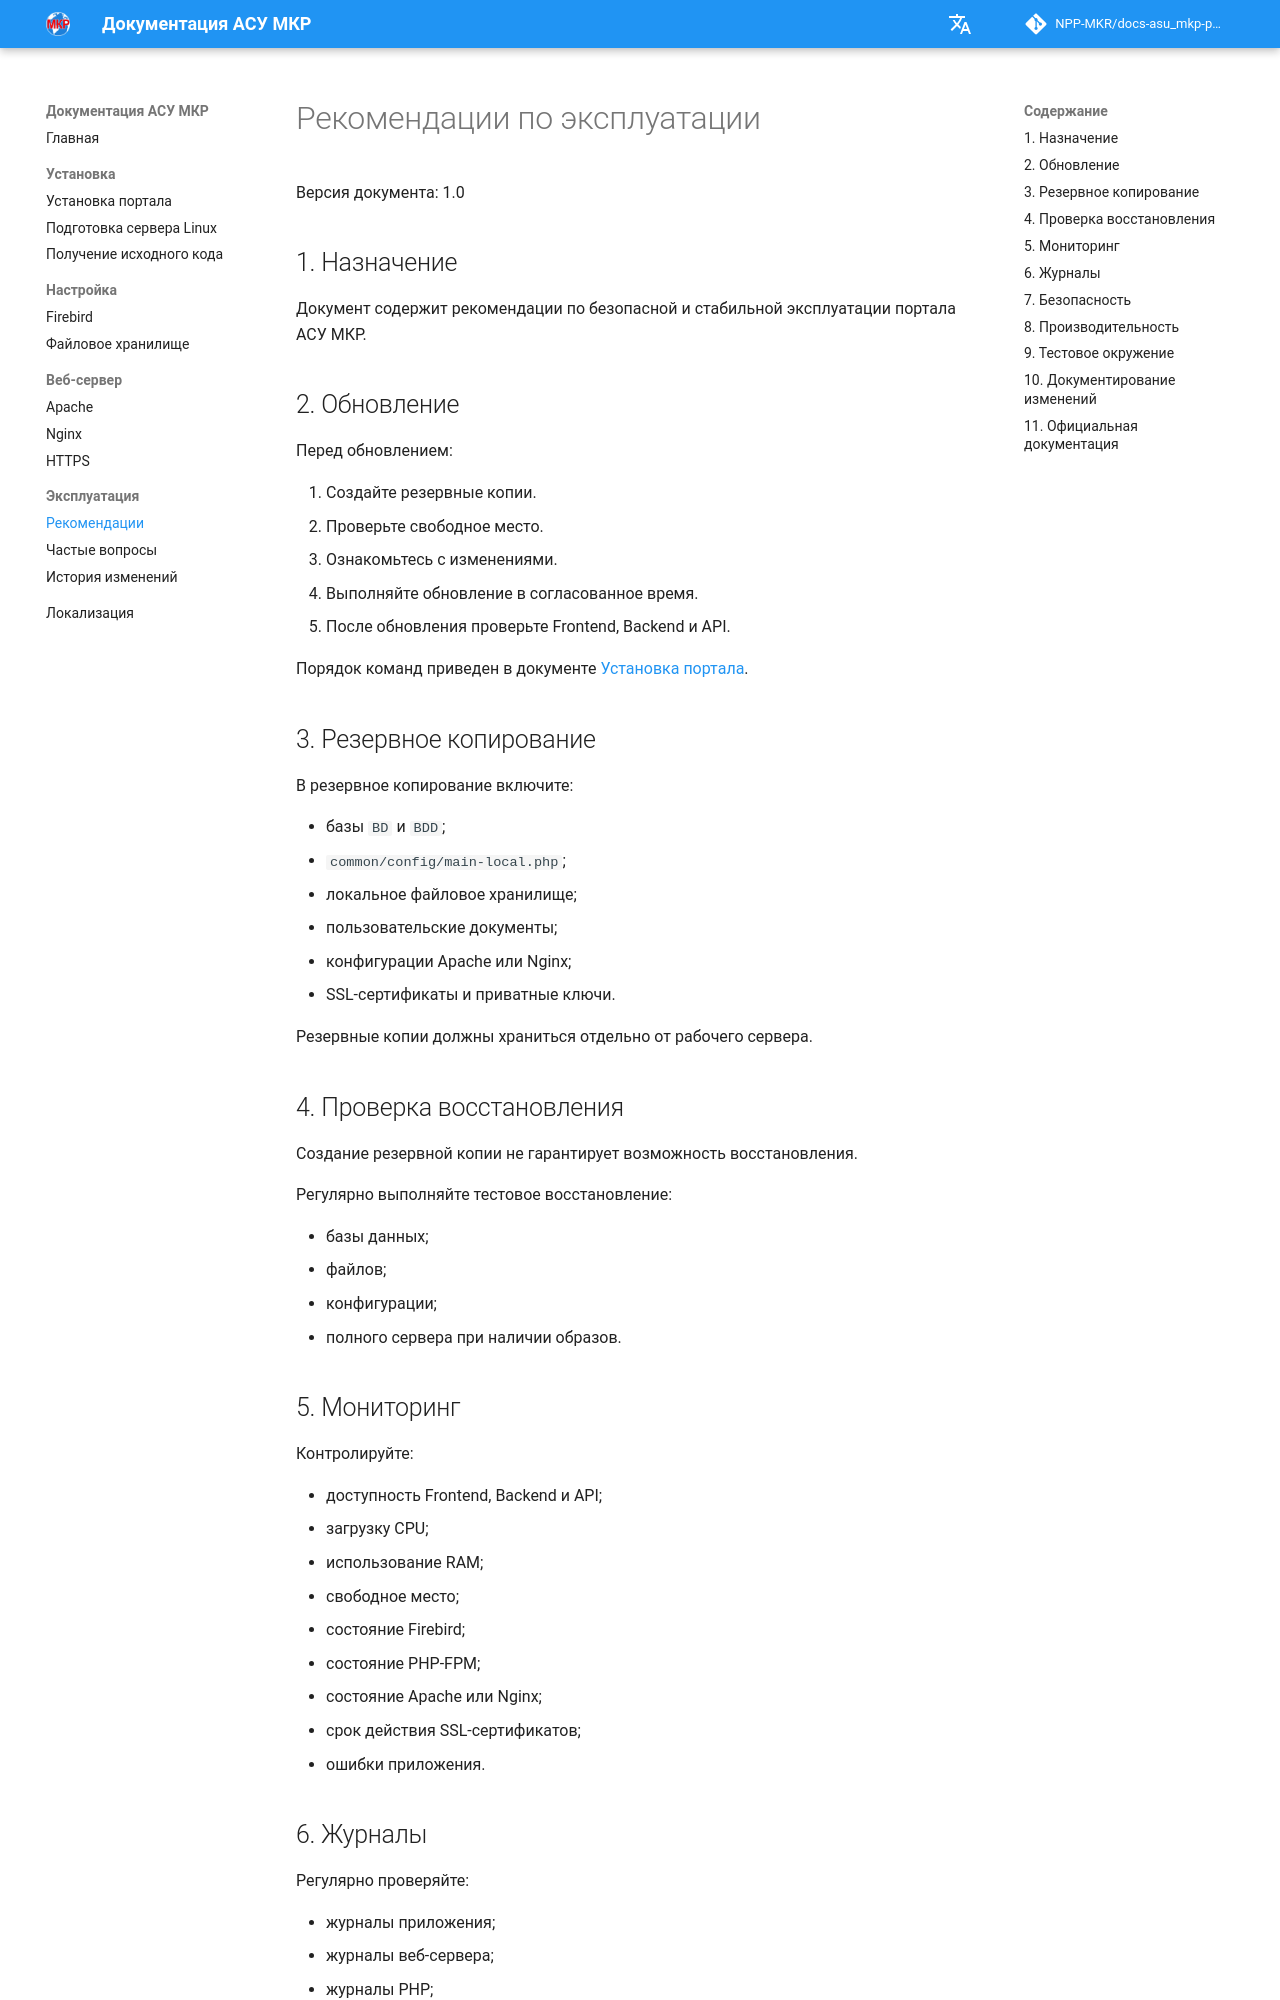

repository: NPP-MKR/docs-asu_mkp-portal · page: ru/operations/recommendations/index.html · generator: mkdocs

# Рекомендации по эксплуатации

Версия документа: 1.0

## 1. Назначение

Документ содержит рекомендации по безопасной и стабильной эксплуатации портала АСУ МКР.

## 2. Обновление

Перед обновлением:

1. Создайте резервные копии.
2. Проверьте свободное место.
3. Ознакомьтесь с изменениями.
4. Выполняйте обновление в согласованное время.
5. После обновления проверьте Frontend, Backend и API.

Порядок команд приведен в документе [Установка портала](../installation/install.md#12-обновление-портала).

## 3. Резервное копирование

В резервное копирование включите:

- базы `BD` и `BDD`;
- `common/config/main-local.php`;
- локальное файловое хранилище;
- пользовательские документы;
- конфигурации Apache или Nginx;
- SSL-сертификаты и приватные ключи.

Резервные копии должны храниться отдельно от рабочего сервера.

## 4. Проверка восстановления

Создание резервной копии не гарантирует возможность восстановления.

Регулярно выполняйте тестовое восстановление:

- базы данных;
- файлов;
- конфигурации;
- полного сервера при наличии образов.

## 5. Мониторинг

Контролируйте:

- доступность Frontend, Backend и API;
- загрузку CPU;
- использование RAM;
- свободное место;
- состояние Firebird;
- состояние PHP-FPM;
- состояние Apache или Nginx;
- срок действия SSL-сертификатов;
- ошибки приложения.
